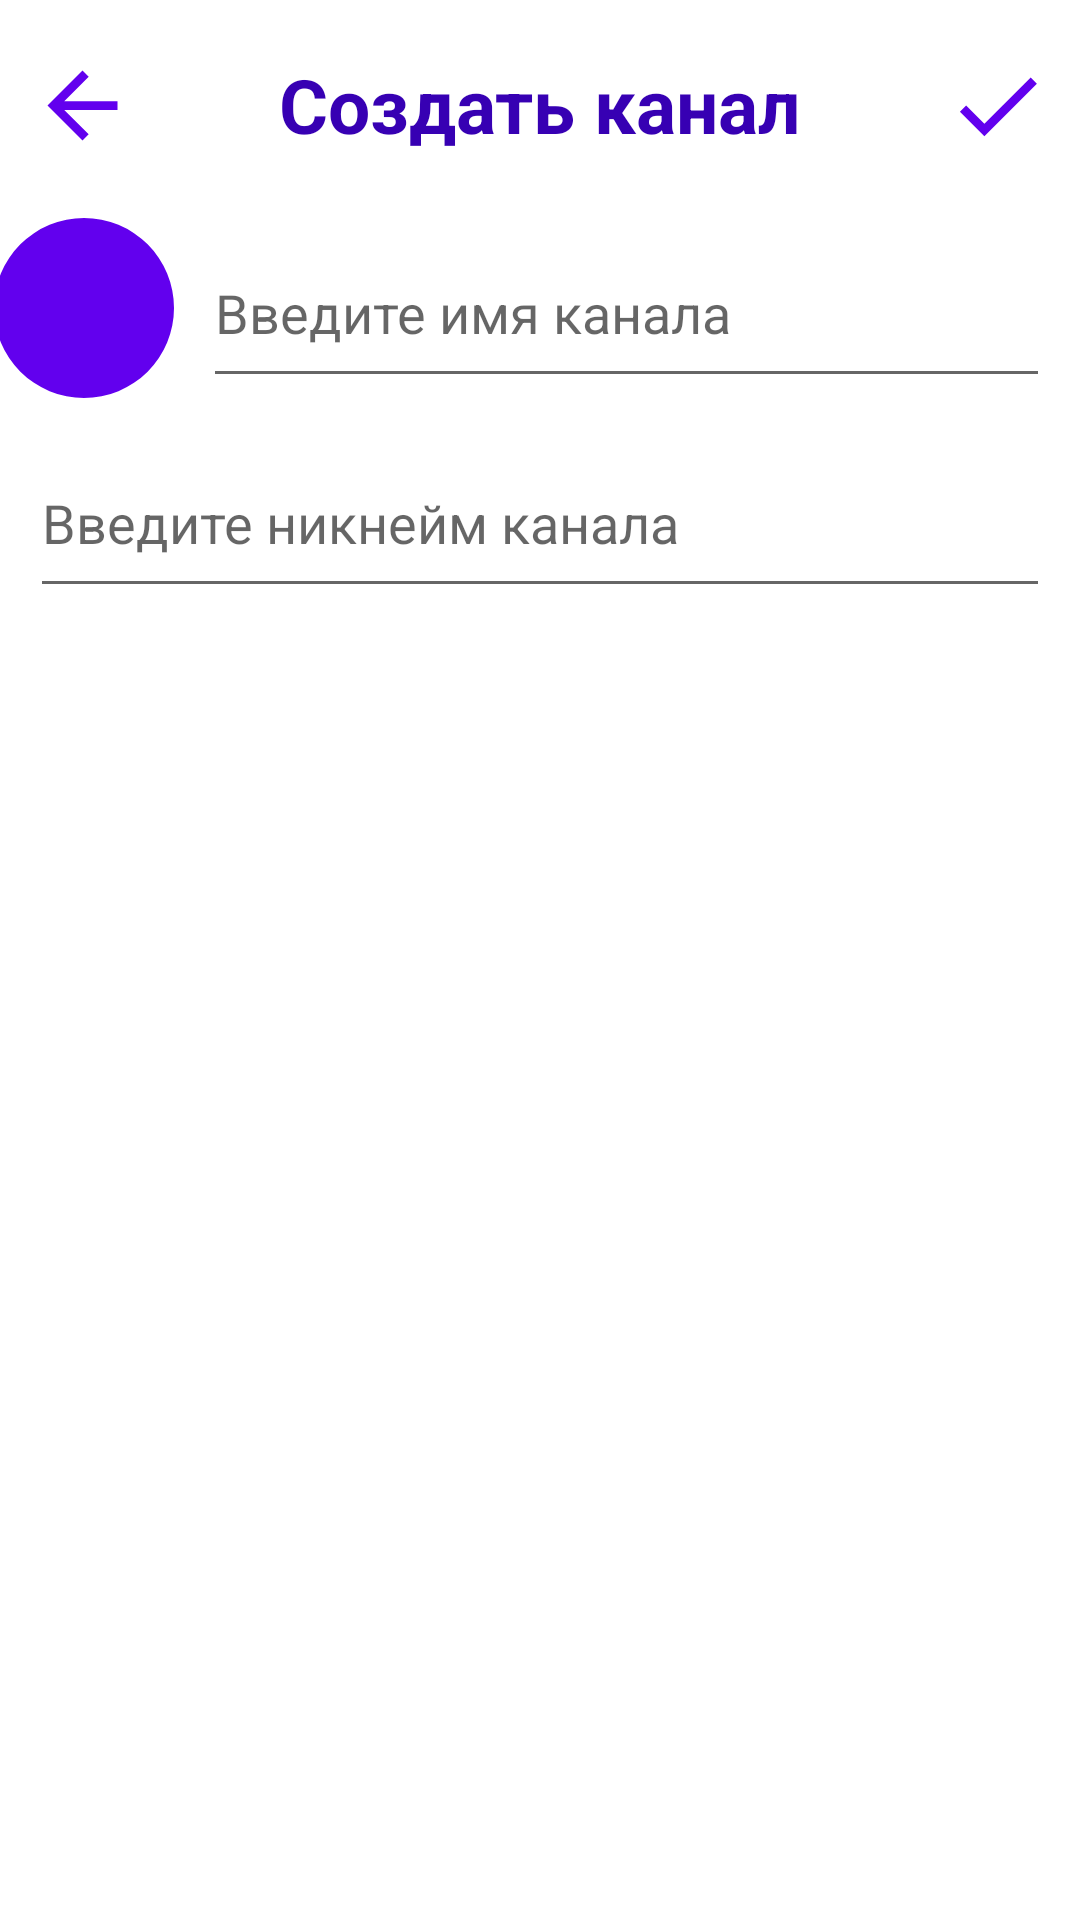

Reconstruct the res/layout file that produces this screen, plus the resources it refers to.
<!-- AndroidManifest.xml: application theme Theme.VchatMessenger -->
<!-- res/layout/create_channel_activity.xml -->
<?xml version="1.0" encoding="utf-8"?>
<androidx.constraintlayout.widget.ConstraintLayout xmlns:android="http://schemas.android.com/apk/res/android"
    xmlns:app="http://schemas.android.com/apk/res-auto"
    xmlns:tools="http://schemas.android.com/tools"
    android:layout_width="match_parent"
    android:layout_height="match_parent">

    <ImageButton
        android:id="@+id/buttonBack"
        android:layout_width="35dp"
        android:layout_height="35dp"
        android:layout_marginStart="10dp"
        android:layout_marginTop="10dp"
        app:layout_constraintBottom_toBottomOf="@+id/textView9"
        app:layout_constraintStart_toStartOf="parent"
        app:layout_constraintTop_toTopOf="parent"
        android:background="@drawable/back_purple_500" />

    <TextView
        android:id="@+id/textView9"
        android:layout_width="0dp"
        android:layout_height="50dp"
        android:layout_marginStart="10dp"
        android:layout_marginTop="10dp"
        android:layout_marginEnd="10dp"
        android:gravity="center"
        android:text="@string/create_channel"
        android:textColor="@color/purple_700"
        android:textSize="25sp"
        android:textStyle="bold"
        app:layout_constraintEnd_toStartOf="@+id/buttonNext"
        app:layout_constraintHorizontal_bias="0.0"
        app:layout_constraintStart_toEndOf="@+id/buttonBack"
        app:layout_constraintTop_toTopOf="parent" />

    <com.google.android.material.imageview.ShapeableImageView
        android:id="@+id/chooseImageView"
        android:layout_width="60dp"
        android:layout_height="60dp"
        android:layout_marginTop="20dp"
        android:src="@drawable/camera"
        android:background="@color/purple_500"
        android:scaleType="center"
        app:layout_constraintEnd_toEndOf="@+id/buttonBack"
        app:layout_constraintStart_toStartOf="@+id/buttonBack"
        app:layout_constraintTop_toBottomOf="@+id/buttonBack"
        app:shapeAppearanceOverlay="@style/circleImageView" />

    <EditText
        android:id="@+id/nameOfChannel"
        android:layout_width="0dp"
        android:layout_height="0dp"
        android:layout_marginStart="10dp"
        android:layout_marginEnd="10dp"
        android:ems="10"
        android:hint="@string/enter_name_channel"
        android:inputType="text"
        app:layout_constraintBottom_toBottomOf="@+id/chooseImageView"
        app:layout_constraintEnd_toEndOf="parent"
        app:layout_constraintStart_toEndOf="@+id/chooseImageView"
        app:layout_constraintTop_toTopOf="@+id/chooseImageView" />

    <EditText
        android:id="@+id/nicknameOfChannel"
        android:layout_width="0dp"
        android:layout_height="60dp"
        android:layout_marginStart="10dp"
        android:layout_marginTop="10dp"
        android:layout_marginEnd="10dp"
        android:ems="10"
        android:hint="@string/enter_nickname_for_channel"
        android:inputType="text"
        app:layout_constraintEnd_toEndOf="parent"
        app:layout_constraintStart_toStartOf="parent"
        app:layout_constraintTop_toBottomOf="@+id/nameOfChannel" />

    <TextView
        android:id="@+id/errorMessageForChannelName"
        android:layout_width="0dp"
        android:layout_height="wrap_content"
        android:layout_marginStart="10dp"
        android:layout_marginTop="10dp"
        android:layout_marginEnd="10dp"
        android:textColor="@color/red"
        app:layout_constraintEnd_toEndOf="parent"
        app:layout_constraintStart_toStartOf="parent"
        app:layout_constraintTop_toBottomOf="@+id/nicknameOfChannel" />

    <ImageButton
        android:id="@+id/buttonNext"
        android:layout_width="35dp"
        android:layout_height="35dp"
        android:layout_marginTop="10dp"
        android:layout_marginEnd="10dp"
        android:background="#00000000"
        app:layout_constraintBottom_toBottomOf="@+id/textView9"
        app:layout_constraintEnd_toEndOf="parent"
        app:layout_constraintTop_toTopOf="parent"
        app:srcCompat="@drawable/check" />

</androidx.constraintlayout.widget.ConstraintLayout>
<!-- resources referenced by this layout -->
<resources>
  <color name="purple_500">#FF6200EE</color>
  <color name="purple_700">#FF3700B3</color>
  <color name="red">#FF2626</color>
  <!-- drawable back_purple_500 (drawable) -->
  <vector android:autoMirrored="true" android:height="30dp"
      android:tint="@color/purple_500" android:viewportHeight="24"
      android:viewportWidth="24" android:width="30dp" xmlns:android="http://schemas.android.com/apk/res/android">
      <path android:fillColor="@android:color/white" android:pathData="M20,11H7.83l5.59,-5.59L12,4l-8,8 8,8 1.41,-1.41L7.83,13H20v-2z"/>
  </vector>
  <!-- drawable check (drawable) -->
  <vector android:height="35dp" android:tint="@color/purple_500"
      android:viewportHeight="24" android:viewportWidth="24"
      android:width="35dp" xmlns:android="http://schemas.android.com/apk/res/android">
      <path android:fillColor="@android:color/white" android:pathData="M9,16.17L4.83,12l-1.42,1.41L9,19 21,7l-1.41,-1.41z"/>
  </vector>
  <string name="create_channel">Создать канал</string>
  <string name="enter_name_channel">Введите имя канала</string>
  <string name="enter_nickname_for_channel">Введите никнейм канала</string>
  <style name="circleImageView" parent="">
          <item name="cornerFamily">rounded</item>
          <item name="cornerSize">50%</item>
      </style>
  <style name="Theme.VchatMessenger" parent="Theme.MaterialComponents.DayNight.NoActionBar">
          
          <item name="colorPrimary">@color/purple_500</item>
          <item name="colorPrimaryVariant">@color/purple_700</item>
          <item name="colorOnPrimary">@color/white</item>
          
          <item name="colorSecondary">@color/teal_200</item>
          <item name="colorSecondaryVariant">@color/teal_700</item>
          <item name="colorOnSecondary">@color/black</item>
          
          <item name="android:statusBarColor">?attr/colorPrimaryVariant</item>
          
      </style>
  <color name="white">#FFFFFFFF</color>
  <color name="teal_200">#FF03DAC5</color>
  <color name="teal_700">#FF018786</color>
  <color name="black">#FF000000</color>
</resources>
